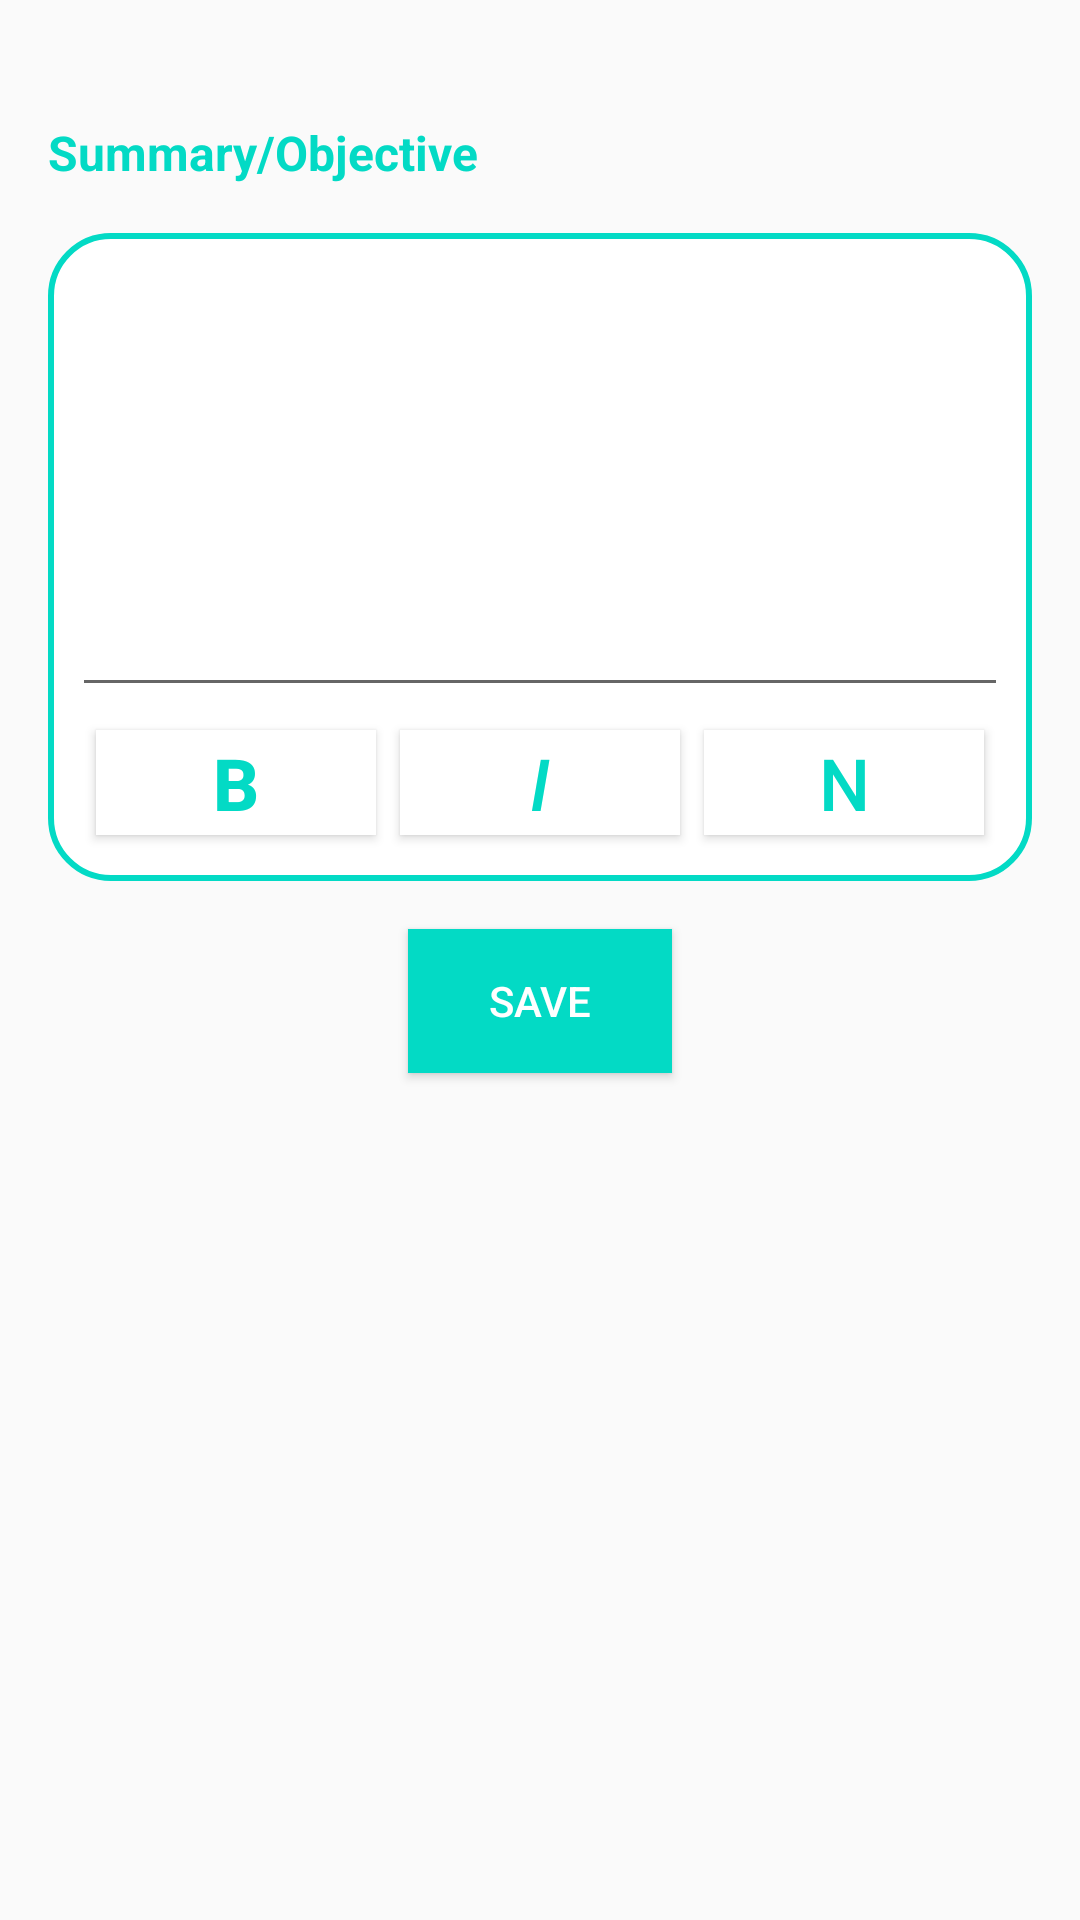

Android layout source for this screen:
<!-- AndroidManifest.xml: application theme Theme.Resume_Builder -->
<!-- res/layout/summarylayout.xml -->
<?xml version="1.0" encoding="utf-8"?>
<layout
    xmlns:android="http://schemas.android.com/apk/res/android"
    xmlns:app="http://schemas.android.com/apk/res-auto"
    xmlns:tools="http://schemas.android.com/tools"
    >
    <androidx.constraintlayout.widget.ConstraintLayout
      android:layout_width="match_parent"
        android:layout_height="match_parent"
        android:id="@+id/summaryrec">

        <TextView
            android:id="@+id/textView4"
            android:layout_width="match_parent"
            android:layout_height="wrap_content"
            android:layout_marginStart="16dp"
            android:layout_marginTop="40dp"
            android:text="Summary/Objective"
            android:textColor="@color/teal_200"
            android:textSize="16dp"
            android:textStyle="bold"
            app:layout_constraintStart_toStartOf="parent"
            app:layout_constraintTop_toTopOf="parent"></TextView>

        <androidx.constraintlayout.widget.ConstraintLayout
            android:id="@+id/constraintLayout"
            android:layout_width="match_parent"
            android:layout_height="wrap_content"
            android:layout_margin="16dp"
            android:padding="8dp"
            android:background="@drawable/custom_button"
            app:layout_constraintTop_toBottomOf="@+id/textView4"
            tools:layout_editor_absoluteX="24dp">

            <EditText
                android:id="@+id/editTextsummary"
                android:layout_width="0dp"
                android:layout_height="150dp"
                app:layout_constraintBottom_toTopOf="@+id/constraintLayout2"
                app:layout_constraintEnd_toEndOf="parent"
                app:layout_constraintStart_toStartOf="parent"
                app:layout_constraintTop_toTopOf="parent"></EditText>

            <androidx.constraintlayout.widget.ConstraintLayout
                android:id="@+id/constraintLayout2"
                android:layout_width="match_parent"
                android:layout_height="50dp"
                android:orientation="horizontal"
                app:layout_constraintBottom_toBottomOf="parent"
                tools:layout_editor_absoluteX="8dp">

                <Button
                    android:id="@+id/boldbutton"
                    android:layout_width="0dp"
                    android:layout_height="35dp"
                    android:layout_marginTop="3dp"
                    android:layout_marginBottom="3dp"
                    android:layout_marginEnd="8dp"
                    android:layout_marginStart="8dp"
                    android:background="@color/white"
                    android:text="B"
                    android:textColor="@color/teal_200"
                    android:textSize="24dp"
                    android:textStyle="bold"
                    app:layout_constraintBottom_toBottomOf="parent"
                    app:layout_constraintEnd_toStartOf="@+id/button4"
                    app:layout_constraintStart_toStartOf="parent"
                    app:layout_constraintTop_toTopOf="parent"></Button>

                <Button
                    android:id="@+id/button4"
                    android:layout_width="0dp"
                    android:layout_height="35dp"
                    android:layout_marginEnd="8dp"
                    android:background="@color/white"
                    android:text="I"
                    android:textColor="@color/teal_200"
                    android:textSize="24dp"
                    android:textStyle="italic"
                    app:layout_constraintBottom_toBottomOf="@+id/boldbutton"
                    app:layout_constraintEnd_toStartOf="@+id/buttonn"
                    app:layout_constraintStart_toEndOf="@+id/boldbutton"
                    app:layout_constraintTop_toTopOf="@+id/boldbutton"></Button>

                <Button
                    android:id="@+id/buttonn"
                    android:layout_width="0dp"
                    android:layout_height="35dp"
                    android:layout_marginEnd="8dp"
                    android:background="@color/white"
                    android:text="N"
                    android:textColor="@color/teal_200"
                    android:textSize="24dp"
                    android:textStyle="normal"
                    app:layout_constraintBottom_toBottomOf="@+id/button4"
                    app:layout_constraintEnd_toEndOf="parent"
                    app:layout_constraintStart_toEndOf="@+id/button4"
                    app:layout_constraintTop_toTopOf="@+id/button4"></Button>

            </androidx.constraintlayout.widget.ConstraintLayout>
        </androidx.constraintlayout.widget.ConstraintLayout>

        <Button
            android:id="@+id/summarysaved"
            android:layout_width="wrap_content"
            android:layout_height="wrap_content"
            android:text="Save"
            android:layout_marginTop="16dp"
            android:background="@color/teal_200"
            android:textColor="@color/white"
            app:layout_constraintEnd_toEndOf="@+id/constraintLayout"
            app:layout_constraintStart_toStartOf="@+id/constraintLayout"
            app:layout_constraintTop_toBottomOf="@+id/constraintLayout"></Button>
    </androidx.constraintlayout.widget.ConstraintLayout>
</layout>
<!-- resources referenced by this layout -->
<resources>
  <color name="teal_200">#FF03DAC5</color>
  <color name="white">#FFFFFFFF</color>
  <!-- drawable custom_button (drawable) -->
  <?xml version="1.0" encoding="utf-8"?>
  <shape xmlns:android="http://schemas.android.com/apk/res/android"
      android:shape="rectangle">
  
      <gradient
          android:endColor="@color/white"
          android:startColor="@color/white"
          />
  
      <stroke
          android:width="2dp"
          android:color="@color/teal_200" />
  
      <corners android:radius="20dp" />
  
  </shape>
  <style name="Theme.Resume_Builder" parent="Theme.AppCompat.Light.NoActionBar">
          
          <item name="colorPrimary">@color/purple_500</item>
          <item name="colorPrimaryVariant">@color/purple_700</item>
          <item name="colorOnPrimary">@color/white</item>
          
          <item name="colorSecondary">@color/teal_200</item>
          <item name="colorSecondaryVariant">@color/teal_700</item>
          <item name="colorOnSecondary">@color/black</item>
          <item name="selectableItemBackground">@drawable/abc_item_background_holo_dark</item>
          
          <item name="android:statusBarColor" tools:targetApi="l">@color/actionbar</item>
          
      </style>
  <color name="purple_500">#FF6200EE</color>
  <color name="purple_700">#FF3700B3</color>
  <color name="teal_700">#FF018786</color>
  <color name="black">#FF000000</color>
  <color name="actionbar">#8BF7F2</color>
</resources>
